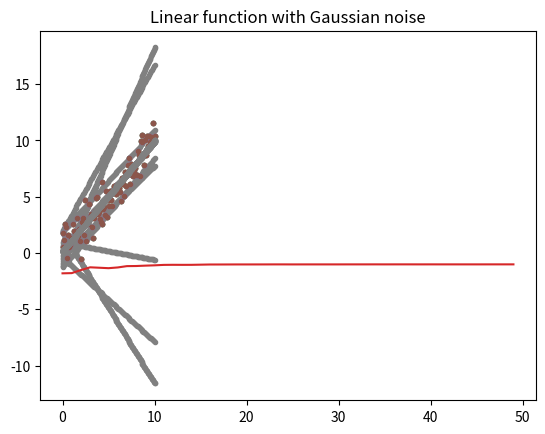

Source code (Python):
#!/usr/bin/env python
# coding: utf-8

# # Genetic Algorithm
# 
# The genetic algorithm is a nature-inspired algorithm based on natural selection, that the fittest individuals of a population are selected to reproduce the next generation. 1st of a 3-part series on evolutionary computation (Part 2 - [Neuroevolution](https://jetnew.io/posts/2020/11/neuroevolution/), Part 3 - [Novelty Search](https://jetnew.io/posts/2020/11/novelty-search/)).
# 
# The genetic algorithm consists of 5 processes:
# 1. Initial population
# 2. Fitness function
# 3. Selection
# 4. Crossing-over
# 5. Mutation
# 
# Terminology:
# - Population refers to the set of individuals (solution).
# - Individual is defined by its chromsome (set of parameters/variables).
# - Fitness function refers to the performance measure of an individual.
# - Selection refers to the selection of the fittest.
# - Crossing-over refers to a swapping of segments of 2 parents' genes, producing a child individual with a new gene combination.
# - Mutation is a random perturbation of genes based on a probability.

# # Optimization Problem: Linear Regression
# 
# Evolutionary algorithms can serve as "black box" optimisation algorithms without needing to solving the objective function analytically. To illustrate that evolutionary algorithms can optimise, the simple linear regression problem is used. Define a linear function:
# $$y = mx + c + \epsilon$$
# to be modelled by a linear regression model, where $m=1$, $c=0$, $\epsilon\sim N(0,1)$ represents gradient, y-intercept and Gaussian noise respectively.

# In[1]:


import numpy as np
import matplotlib.pyplot as plt
np.random.seed(0)  # for reproducibility


# In[2]:


X = np.linspace(0, 10, 100)
y = X + np.random.normal(0, 1, 100)

plt.title("Linear function with Gaussian noise")
plt.plot(X, y, '.')
plt.show()


# # Process 1: Generate the initial population of individuals.
# 
# Each individual (solution/model) is defined by a set of parameters. Hyperparameters to be specified, which are variables that are not updated at every iteration of optimisation, are the population size (number of individuals in the population at any point in time) and the number of parameters that defines an individual. The initial population's parameters can be zero-initialised or random-initialised. For your interest, there also exists many other initialisation methods to be used depending on context, such as the He initialisation and Xavier initialisation. The set of parameters that defines each individual is biologically analogous to the individual's genome (or gene or chromosome, depending on the computational process).

# In[3]:


population_size = 10
num_parameters = 2

# initial_population = np.zeros(shape=(population_size, num_parameters))  # zero initialisation
initial_population = np.random.normal(0, 1, size=(population_size, num_parameters))  # random normal initialisation
initial_population


# # Process 2: Compute the fitness of all individuals.
# 
# Another 2 hyperparameters are in the form of functions - the solution and the fitness function. The solution is a model that uses the individual's parameters to compute the output $y$ given input $X$. For simplicity, we use the polynomial regression model (with 2 parameters, it is a simple linear regression model). The fitness function measures the performance of an individual solution. The evolutionary analogy of the fitness function of an organism would be, for example, its survivability and/or reproductive success. Because we want to model the linear function with Gaussian noise dataset, the negative mean squared error (MSE) is used as the fitness function to determine how well the solution models the dataset. Because the fitness function is to be maximised, MSE is negated to reflect a higher value of MSE as more desirable.

# In[4]:


def solution(params):  # Polynomial regression model
  return np.sum([params[i] * X**i for i in range(len(params))], axis=0)

def fitness_function(params):  # Mean squared error
  return -np.sum(abs(y - solution(params))**2) / len(X)

def plot_data():
  plt.plot(X, y, '.')

def plot_individual(individual):
  plt.plot(X, solution(individual), '.', c='grey')

def plot_population(population):
  for individual in population:
    plot_individual(individual)

individual = initial_population[0]
fitness_score = fitness_function(individual)

plot_data()
plot_individual(individual)
plt.show()

plot_data()
plot_population(initial_population)
plt.show()


# In[5]:


def compute_fitness(population):
  return np.array([fitness_function(individual) for individual in population])

fitness_scores = compute_fitness(initial_population)
fitness_scores


# # Process 3: Select the fittest individuals.
# 
# Like natural selection, select the top $k$ percentage of individuals with the highest fitness scores, where $k$ is a hyperparameter, to form the parent subpopulation that will reproduce to form the next generation of the population later.

# In[6]:


def get_fittest(population, fitness_scores):
  return population[fitness_scores.argmax(), :]

def select_fittest(population, fitness_scores, k=0.5):
  return population[np.argsort(fitness_scores)[-int(len(population) * k):], :]

parent_subpopulation = select_fittest(initial_population, fitness_scores, k=0.2)
parent_subpopulation, compute_fitness(parent_subpopulation)


# # Process 4: Perform crossing-over between parents to produce children.
# 
# Crossing-over is a biological process that exchanges genetic material to result in new combinations of genetic material. For the benefit of non-biology students, much detail has been abstracted out, so for your interest, refer to chromosomal crossovers. In the genetic algorithm, crossing-over is performed during reproduction by swapping a segment of parameters of one parent with another parent. For example, take 2 parents defined by 4 parameters:
# 
# $$P1 = [A1, A2, A3, A4],  P2 = [B1, B2, B3, B4]$$
# 
# A crossing-over at the index 3 will result in a child:
# 
# $$C = [A1, A2, B3, B4]$$
# 
# There exists other methods of genetic exchange to introduce variance in the population gene pool, such as swapping elements instead of segments.

# In[7]:


def perform_crossingover(subpopulation):
  children = []
  for i in range(population_size - len(subpopulation)):
    parents = subpopulation[np.random.randint(0, len(subpopulation), 2)]
    gene_indices = np.zeros(num_parameters).astype(int)
    gene_indices[np.random.randint(len(gene_indices)+1):] = 1  # segment swap
    child = parents[gene_indices, np.arange(num_parameters)]
    children.append(child)
  return np.append(subpopulation, np.array(children), axis=0)

next_population = perform_crossingover(parent_subpopulation)
next_population, compute_fitness(next_population)


# # Process 5: Perform mutation on the population.
# 
# A mutation is defined as a change in the DNA sequence. While the exact differences between DNA, gene and chromosome in the genetic algorithm are not maintained, inspiration is drawn from mutation in biology that usually worsens fitness but can occasionally improve fitness of the individual. To perform mutation on the population parameters, add Gaussian noise $\epsilon\sim N(0, \sigma)$ to the individuals' parameters, where $\sigma$ is the standard deviation hyperparameter.

# In[8]:


def perform_mutation(population, sigma=0.1):
  return population + np.random.normal(0, sigma, population.shape)  # Gaussian noise

mutated_population = perform_mutation(next_population, sigma=0.01)
mutated_population, compute_fitness(mutated_population)


# # The Genetic Algorithm: All 5 Processes Together
# 
# By combining the 5 processes together, we construct the genetic algorithm and run it to find a solution that models the linear function well.
# 
# Genetic Algorithm:
# 1. Generate the initial population of individuals.
# 2. Repeat until convergence:
#   1. Compute fitness of the population.
#   2. Select the fittest individuals (parent subpopulation).
#   3. Perform crossing-over between parents to produce children.
#   4. Perform mutation on the population.
# 3. Select the fittest individual of the population as the solution.

# In[9]:


# Define hyperparameters of the genetic algorithm.
population_size = 20
num_parameters = 2
num_generations = 50
top_k = 0.5
mutation_sigma = 0.01

# Process 1: Generate the initial population of individuals.
population = np.random.normal(0, 1, size=(population_size, num_parameters))

# Misc: Experimental tracking
scores = []
solutions = []

# Iterate the process over multiple generations of populations.
for i in range(num_generations):

  # Process 2: Compute the fitness of all individuals.
  fitness_scores = compute_fitness(population)

  # Process 3: Select the fittest individuals.
  fittest_subpopulation = select_fittest(population, fitness_scores, k=top_k)
  
  # Misc: Experimental tracking
  fittest = get_fittest(population, fitness_scores)
  solutions.append(solution(fittest))
  scores.append(fitness_function(fittest))

  # Process 4: Perform crossing-over between parents to produce children.
  children = perform_crossingover(fittest_subpopulation)

  # Process 5: Perform mutation on the population.
  population = perform_mutation(children, sigma=mutation_sigma)


# Misc: Experimental tracking
plt.plot(np.arange(num_generations), scores)
plt.show()


# # Experiment Result
# 
# The fittest individual in the final population is a reasonably well-fit linear regression model. The rest of the population have a lower fitness score but are quite well-fit as well.

# In[10]:


fitness_score = fitness_function(fittest)
y_pred = solution(fittest)

plot_data()
plot_individual(fittest)
plt.show()

plot_data()
plot_population(fittest_subpopulation)
plt.show()


# By visualising the fittest model at each generation (iteration) of the genetic algorithm, notice that virtually instantly, the linear regression model fits to the dataset. In fact, linear regression is too simple a problem to realise the effectiveness of the genetic algorithm. Nonetheless, the reason for using linear regression is to bring focus to the genetic algorithm without the overhead of needing to understand the model. For a more complex application of the genetic algorithm using neural networks, refer to [Part 2](https://jetnew.io/posts/2020/11/neuroevolution/) of the Evolutionary Computation series on Neuroevolution. For an evolutionary strategy based on novelty applied on reinforcement learning, refer to [Part 3](https://jetnew.io/posts/2020/11/novelty-search/).
